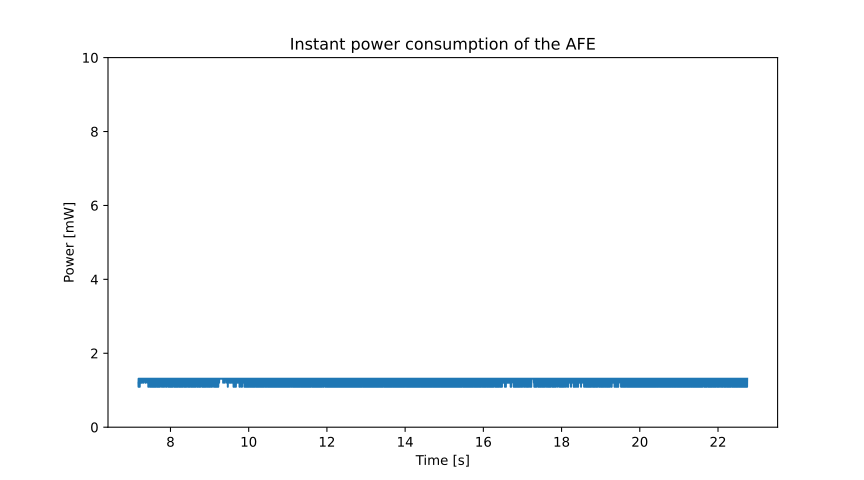

The table this chart was drawn from, first rows:
Sample, Time(S), CH1(V)
0, -0.8192, -0.01822
1, -0.8191, -0.01822
2, -0.819, -0.01822
3, -0.8189, -0.01987
4, -0.8188, -0.01987
5, -0.8187, -0.01987
6, -0.8186, -0.01987
7, -0.8185, -0.01987
8, -0.8184, -0.01987
9, -0.8183, -0.01987
10, -0.8182, -0.01987
11, -0.8181, -0.01987
12, -0.818, -0.01987
13, -0.8179, -0.01987
14, -0.8178, -0.01987
15, -0.8177, -0.01987
16, -0.8176, -0.01987
17, -0.8175, -0.01987
18, -0.8174, -0.01987
19, -0.8173, -0.01987
20, -0.8172, -0.01987
21, -0.8171, -0.01987
22, -0.817, -0.01987
23, -0.8169, -0.01987
24, -0.8168, -0.01987
25, -0.8167, -0.01987
26, -0.8166, -0.01987
27, -0.8165, -0.01656
28, -0.8164, -0.01987
29, -0.8163, -0.01987
30, -0.8162, -0.01987
31, -0.8161, -0.01987
32, -0.816, -0.01987
33, -0.8159, -0.01987
34, -0.8158, -0.01987
35, -0.8157, -0.01987
36, -0.8156, -0.01987
37, -0.8155, -0.01987
38, -0.8154, -0.01987
39, -0.8153, -0.01987
40, -0.8152, -0.01987
41, -0.8151, -0.01987
42, -0.815, -0.01987
43, -0.8149, -0.01987
44, -0.8148, -0.01987
45, -0.8147, -0.01987
46, -0.8146, -0.01987
47, -0.8145, -0.01987
48, -0.8144, -0.01987
49, -0.8143, -0.01987
50, -0.8142, -0.01987
51, -0.8141, -0.01987
52, -0.814, -0.01987
53, -0.8139, -0.01987
54, -0.8138, -0.01987
55, -0.8137, -0.01987
56, -0.8136, -0.01987
57, -0.8135, -0.01987
58, -0.8134, -0.01987
59, -0.8133, -0.01987
... 155,588 more rows
